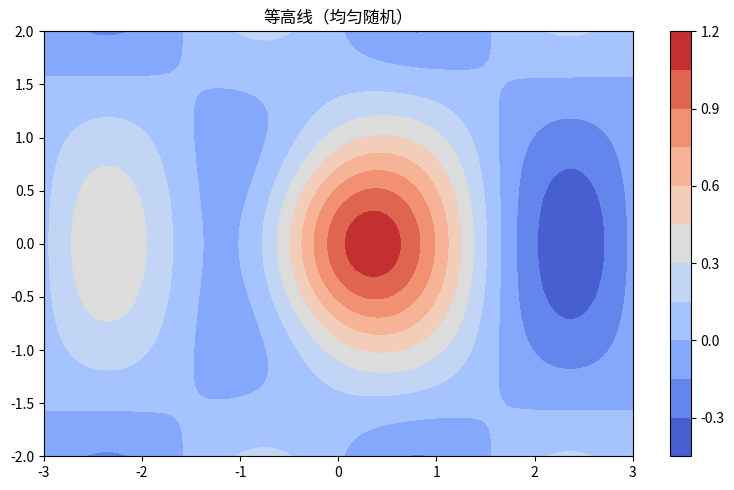

This figure's Python source:
"""等高线（均匀随机）
数据可视化示例（matplotlib）。二维高斯等高线。
运行后在当前目录生成 'viz_contour_d4'_preview.png。
"""
import matplotlib
matplotlib.use("Agg")
import matplotlib.pyplot as plt
import numpy as np

rng = np.random.default_rng(10)
fig, ax = plt.subplots(figsize=(8, 5))
x = np.linspace(-3, 3, 80); yv = np.linspace(-2, 2, 60)
X, Y = np.meshgrid(x, yv)
Z = np.exp(-(X ** 2 + Y ** 2)) + 0.4 * np.sin(2 * X) * np.cos(Y)
cs = ax.contourf(X, Y, Z, levels=14, cmap='coolwarm')
fig.colorbar(cs, ax=ax)
ax.set_title("等高线（均匀随机）")
plt.tight_layout()
plt.savefig("'viz_contour_d4'_preview.png", dpi=110)
print("已生成 'viz_contour_d4'_preview.png")
